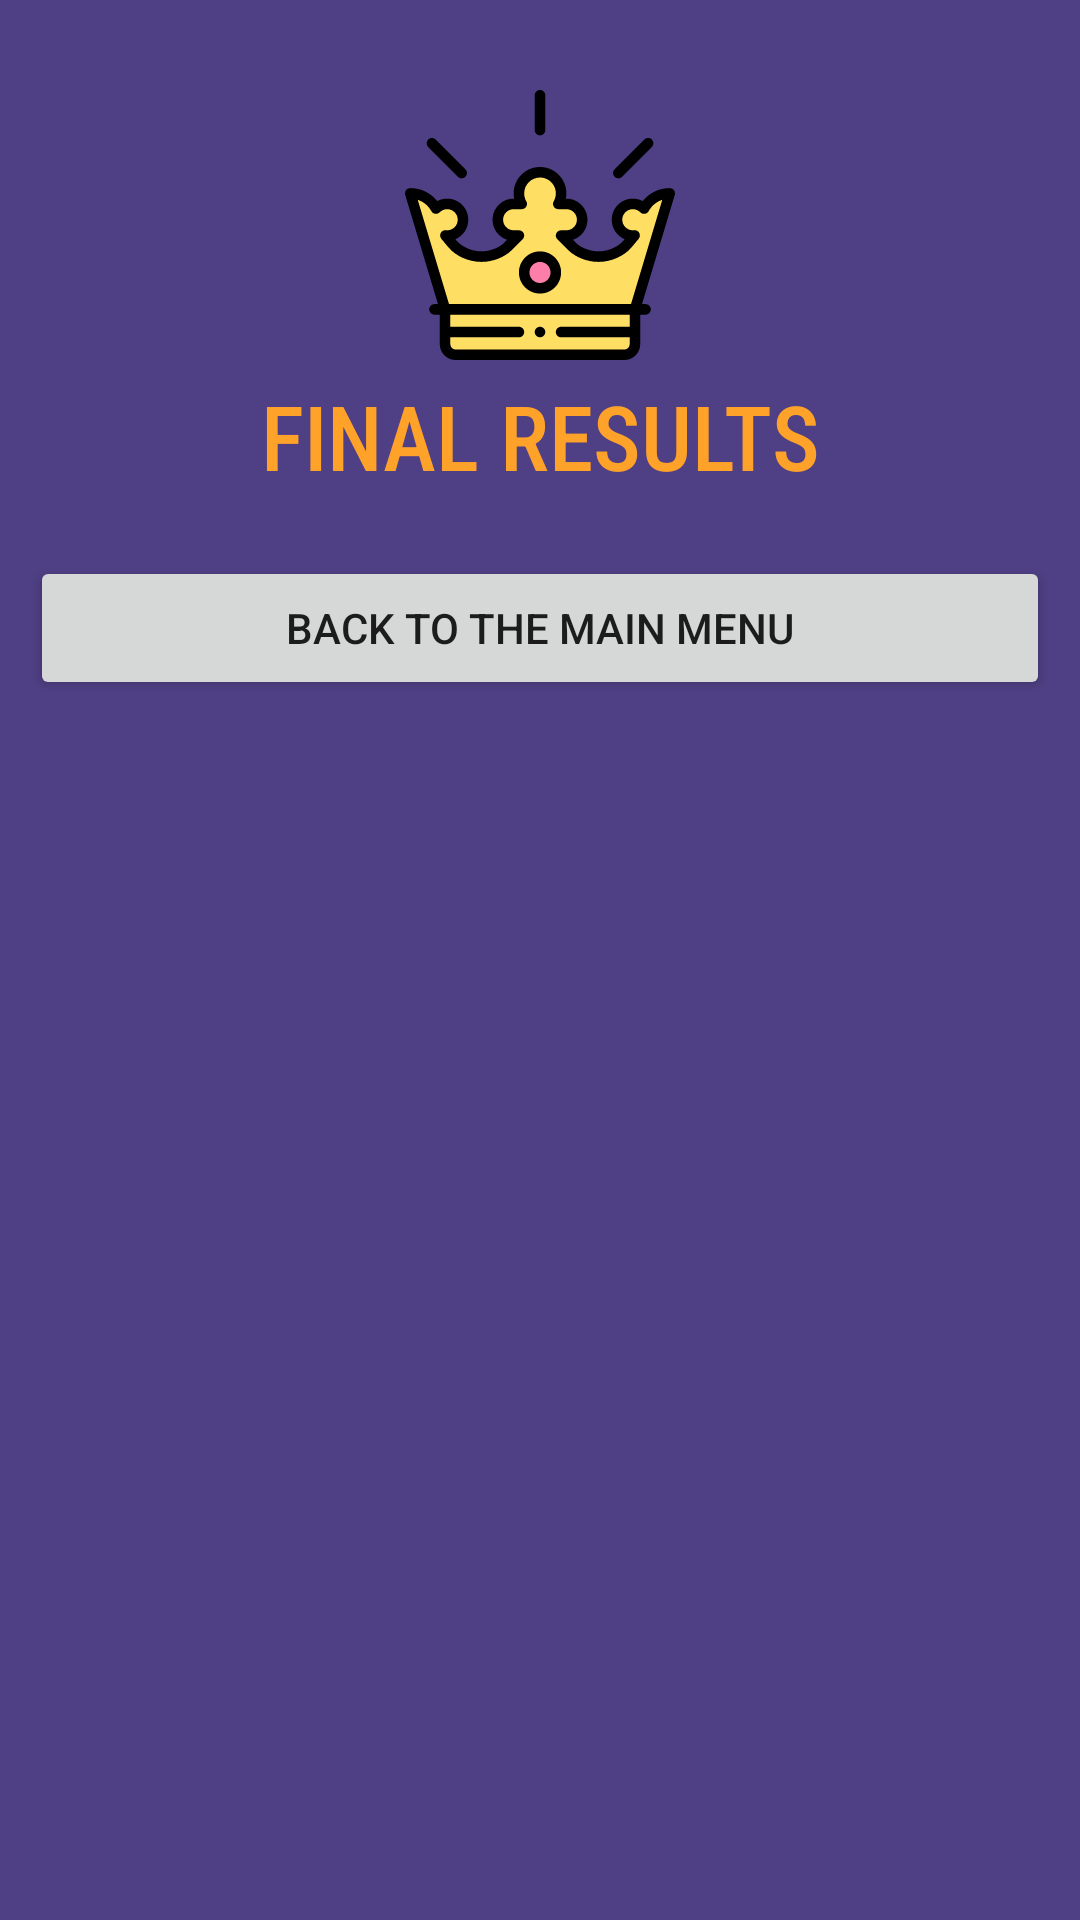

Write the Android layout XML for this screen, with the resource values it uses.
<!-- AndroidManifest.xml: application theme Theme.AppAdivinaLaCancion -->
<!-- res/layout/activity_jugar_resultado_partida.xml -->
<?xml version="1.0" encoding="utf-8"?>
<androidx.constraintlayout.widget.ConstraintLayout xmlns:android="http://schemas.android.com/apk/res/android"
    xmlns:app="http://schemas.android.com/apk/res-auto"
    xmlns:tools="http://schemas.android.com/tools"
    android:layout_width="match_parent"
    android:layout_height="match_parent"
    tools:context=".JugarResultadoPartidaActivity">

    <LinearLayout
        android:layout_width="match_parent"
        android:layout_height="match_parent"
        android:background="@color/moradito"
        android:gravity="center"
        android:orientation="vertical"
        tools:layout_editor_absoluteX="197dp"
        tools:layout_editor_absoluteY="377dp">

        <ImageView
            android:id="@+id/imageView2"
            android:layout_width="90dp"
            android:layout_height="90dp"
            android:layout_marginTop="30dp"
            android:layout_marginBottom="5dp"
            app:srcCompat="@drawable/ic_corona" />

        <TextView
            android:layout_width="match_parent"
            android:layout_height="wrap_content"
            android:layout_marginBottom="20dp"
            android:fontFamily="sans-serif-condensed-medium"
            android:gravity="center"
            android:text="@string/labelResultadosFinales"
            android:textColor="@color/amarillito"
            android:textSize="30sp" />

        <Button
            android:id="@+id/button2"
            android:layout_width="340dp"
            android:layout_height="wrap_content"
            android:onClick="respuestaAcabarPartida"
            android:text="@string/buttonFinalizarPartida" />

        <ScrollView
            android:layout_width="match_parent"
            android:layout_height="match_parent"
            android:layout_marginTop="30dp"
            android:layout_marginBottom="30dp">

            <LinearLayout
                android:layout_width="match_parent"
                android:layout_height="wrap_content"
                android:gravity="center"
                android:orientation="vertical">

                <androidx.recyclerview.widget.RecyclerView
                    android:id="@+id/resultados"
                    android:layout_width="340dp"
                    android:layout_height="match_parent" />
            </LinearLayout>
        </ScrollView>

    </LinearLayout>
</androidx.constraintlayout.widget.ConstraintLayout>
<!-- resources referenced by this layout -->
<resources>
  <color name="amarillito">#FFA22A</color>
  <color name="moradito">#4F3F84</color>
  <!-- drawable ic_corona: vector/xml drawable (drawable, 5059 chars, omitted) -->
  <string name="buttonFinalizarPartida">Back to the main menu</string>
  <string name="labelResultadosFinales">FINAL RESULTS</string>
  <style name="Theme.AppAdivinaLaCancion" parent="Theme.MaterialComponents.DayNight.DarkActionBar">
          
          <item name="colorPrimary">@color/amarillito</item>
          <item name="colorPrimaryVariant">@color/moradito</item>
          <item name="colorOnPrimary">@color/moradito</item>
          
          <item name="colorSecondary">@color/teal_200</item>
          <item name="colorSecondaryVariant">@color/teal_700</item>
          <item name="colorOnSecondary">@color/black</item>
          
          <item name="android:statusBarColor" tools:targetApi="l">?attr/colorPrimaryVariant</item>
          
      </style>
  <color name="teal_200">#FF03DAC5</color>
  <color name="teal_700">#FF018786</color>
  <color name="black">#FF000000</color>
</resources>
